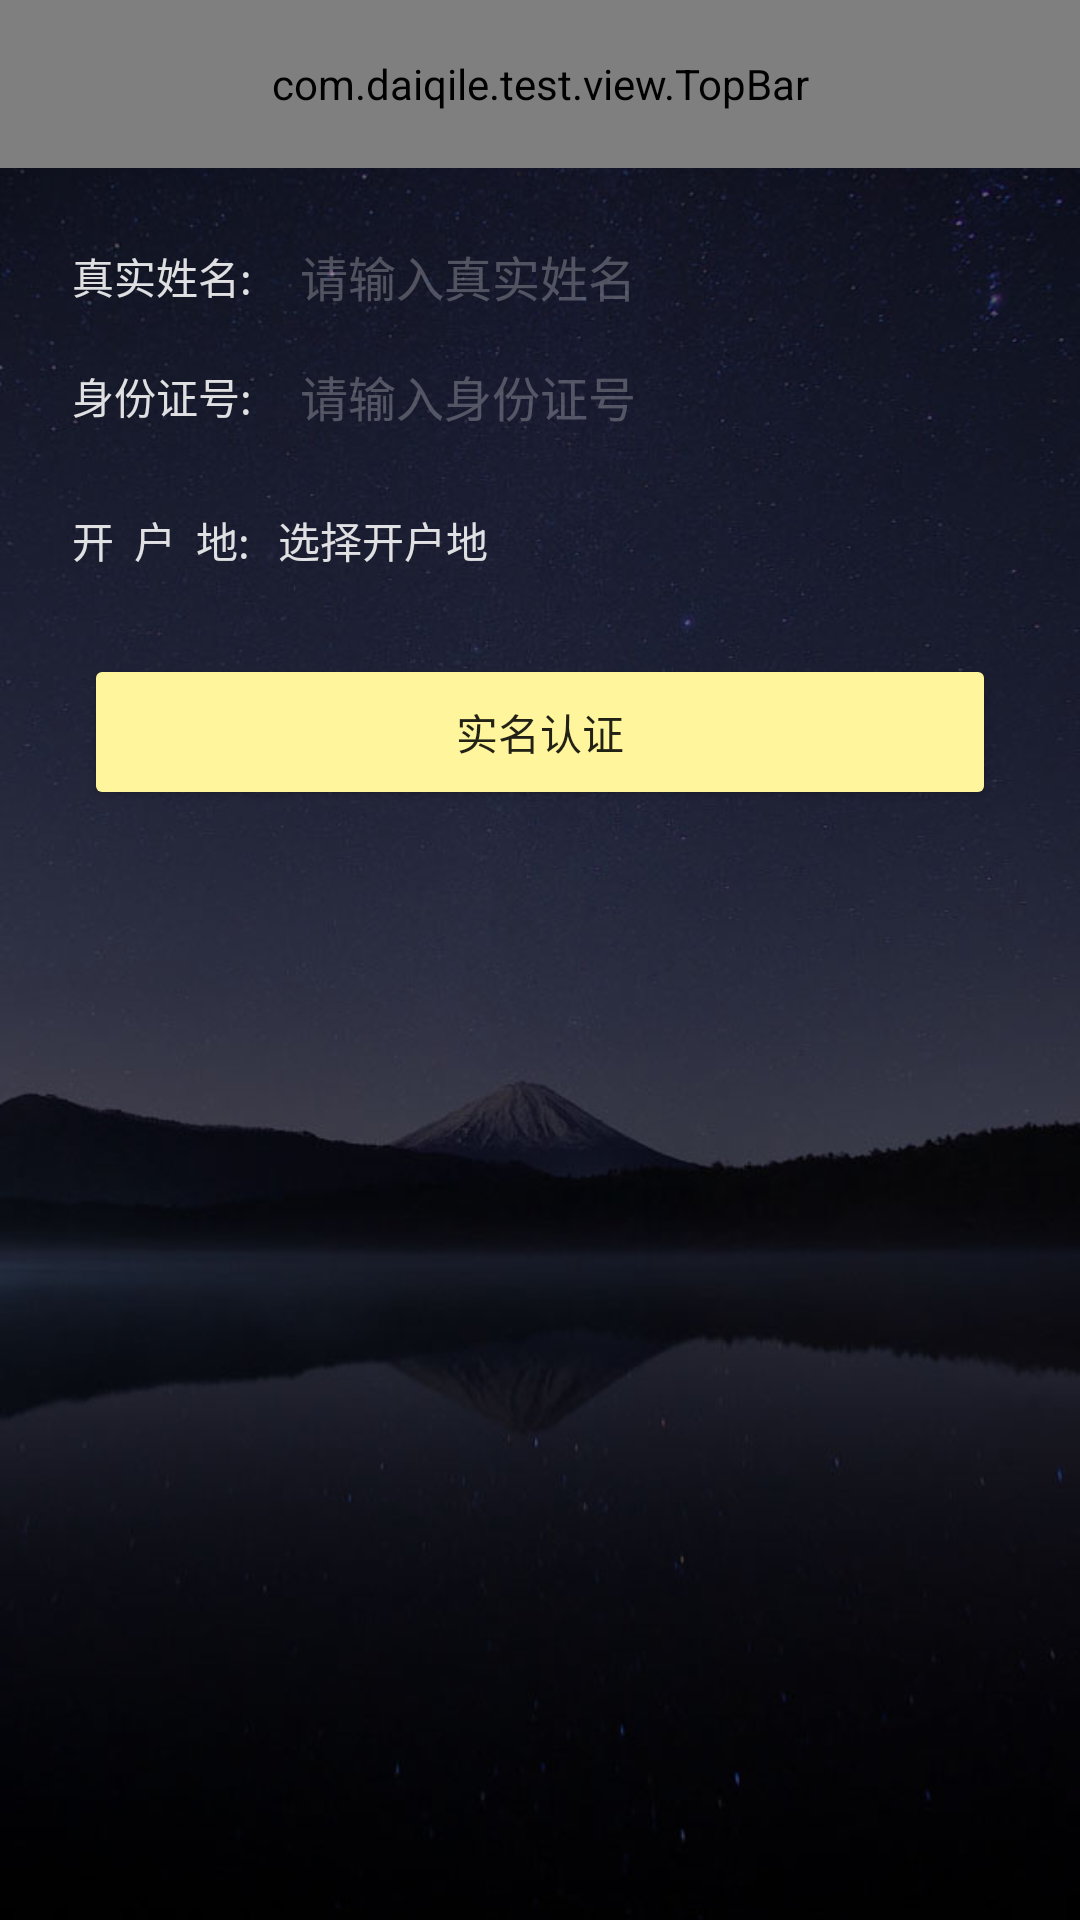

Reconstruct the res/layout file that produces this screen, plus the resources it refers to.
<!-- AndroidManifest.xml: application theme AppTheme.NoActionBar -->
<!-- res/layout/activity_real_name.xml -->
<?xml version="1.0" encoding="utf-8"?>
<LinearLayout xmlns:android="http://schemas.android.com/apk/res/android"
    xmlns:app="http://schemas.android.com/apk/res-auto"
    android:layout_width="match_parent"
    android:layout_height="match_parent"
    android:background="@drawable/all_bg"
    android:orientation="vertical">


    <com.daiqile.test.view.TopBar
        android:id="@+id/topbar"
        android:layout_width="match_parent"
        android:layout_height="@dimen/appbar_min_height_56"
        app:leftDrawable="@drawable/icon_prev"
        app:title="实名认证"
        app:titleTextColor="@color/material_white"
        app:titleTextSize="@dimen/appbar_text_size_20" />

    <LinearLayout
        android:layout_width="match_parent"
        android:layout_height="match_parent"
        android:orientation="vertical"
        android:padding="16dp">

        <LinearLayout
            android:layout_width="match_parent"
            android:layout_height="40dp"
            android:gravity="center_vertical"
            android:orientation="horizontal">

            <TextView
                android:layout_width="wrap_content"
                android:layout_height="wrap_content"
                android:layout_marginLeft="8dp"
                android:text="真实姓名:"
                style="@style/MyTextView"/>

            <EditText
                android:id="@+id/et_realname"
                android:layout_width="match_parent"
                android:layout_height="match_parent"
                android:background="@null"
                android:hint="请输入真实姓名"
                android:paddingLeft="16dp"
                style="@style/MyEditText"/>
        </LinearLayout>

        <LinearLayout
            android:layout_width="match_parent"
            android:layout_height="40dp"
            android:gravity="center_vertical"
            android:orientation="horizontal">

            <TextView
                android:layout_width="wrap_content"
                android:layout_height="wrap_content"
                android:layout_marginLeft="8dp"
                android:text="身份证号:"
                style="@style/MyTextView"/>

            <EditText
                android:id="@+id/et_id_card"
                android:layout_width="match_parent"
                android:layout_height="match_parent"
                android:background="@null"
                android:hint="请输入身份证号"
                android:paddingLeft="16dp"
                style="@style/MyEditText"/>
        </LinearLayout>

        <LinearLayout
            android:layout_width="match_parent"
            android:layout_height="40dp"
            android:gravity="center_vertical"
            android:orientation="horizontal"
            android:layout_marginTop="8dp">

            <TextView
                android:layout_width="wrap_content"
                android:layout_height="wrap_content"
                android:layout_marginLeft="8dp"
                android:text="开  户  地:"
                style="@style/MyTextView"/>

            <TextView
                android:id="@+id/et_province"
                android:layout_width="0dp"
                android:layout_weight="1"
                android:layout_height="match_parent"
                android:paddingLeft="2dp"
                android:text="选择开户地"
                android:gravity="center"
                style="@style/MyTextView"/>

            <TextView
                android:id="@+id/et_city"
                android:layout_width="0dp"
                android:layout_weight="1"
                android:layout_height="match_parent"
                android:paddingLeft="2dp"
                android:gravity="center"
                style="@style/MyTextView"/>

            <TextView
                android:id="@+id/et_country"
                android:layout_width="0dp"
                android:layout_weight="1"
                android:layout_height="match_parent"
                android:paddingLeft="2dp"
                android:gravity="center"
                style="@style/MyTextView"/>
        </LinearLayout>

        <Button
            android:id="@+id/btn_add_card"
            android:layout_width="match_parent"
            android:layout_height="40dp"
            android:text="实名认证"
            android:layout_marginLeft="16dp"
            android:layout_marginRight="16dp"
            android:layout_marginTop="24dp"
            style="@style/MyButton"/>
    </LinearLayout>

</LinearLayout>
<!-- resources referenced by this layout -->
<resources>
  <color name="material_white">#ffffff</color>
  <dimen name="appbar_min_height_56">56dp</dimen>
  <dimen name="appbar_text_size_20">20sp</dimen>
  <!-- drawable all_bg: jpg bitmap (drawable-xhdpi, 73057 bytes) -->
  <!-- drawable icon_prev: png bitmap (drawable-xhdpi, 3138 bytes) -->
  <style name="MyButton">
          <item name="android:background">@drawable/background_button</item>
          <item name="android:textSize">@dimen/main_body_text_size_14</item>
          <item name="android:textColor">@color/material_textBlack_text</item>
      </style>
  <style name="MyEditText">
          <item name="android:textColorHint">@color/material_textWhite_disable</item>
          <item name="android:textColor">@color/material_textWhite_black</item>
          <item name="android:textSize">@dimen/small_title_text_size_16</item>
          <item name="android:background">@null</item>
      </style>
  <style name="MyTextView">
          <item name="android:textColor">@color/material_textWhite_text</item>
          <item name="android:textSize">@dimen/main_body_text_size_14</item>
      </style>
  <style name="AppTheme.NoActionBar" parent="AppTheme">
          <item name="windowActionBar">false</item>
          <item name="windowNoTitle">true</item>
      </style>
  <!-- drawable background_button (drawable) -->
  <?xml version="1.0" encoding="utf-8"?>
  <selector xmlns:android="http://schemas.android.com/apk/res/android">
      <item
          android:state_pressed="true">
          <shape android:shape="rectangle">
              <corners android:radius="@dimen/corner_radius_size_2"/>
              <solid android:color="@color/material_yellow_100"/>
          </shape>
      </item>
  
      <item
          android:state_enabled="false">
          <shape android:shape="rectangle">
              <corners android:radius="@dimen/corner_radius_size_2"/>
              <solid android:color="@color/material_yellow_100"/>
          </shape>
      </item>
  
      <item>
          <shape android:shape="rectangle">
              <corners android:radius="@dimen/corner_radius_size_2"/>
              <solid android:color="@color/material_yellow_200"/>
          </shape>
      </item>
  </selector>
  <dimen name="main_body_text_size_14">14sp</dimen>
  <color name="material_textBlack_text">#dd000000</color>
  <color name="material_textWhite_disable">#42ffffff</color>
  <color name="material_textWhite_black">#ffffff</color>
  <dimen name="small_title_text_size_16">16sp</dimen>
  <color name="material_textWhite_text">#ddffffff</color>
  <style name="AppTheme" parent="Theme.AppCompat.Light.DarkActionBar">
          
          <item name="colorPrimary">@color/colorPrimary</item>
          <item name="colorPrimaryDark">@color/colorPrimaryDark</item>
          <item name="colorAccent">@color/colorAccent</item>
      </style>
  <dimen name="corner_radius_size_2">2dp</dimen>
  <color name="material_yellow_100">#fff9c4</color>
  <color name="material_yellow_200">#fff59d</color>
  <color name="colorPrimary">#3F51B5</color>
  <color name="colorPrimaryDark">#FF1a1a26</color>
  <color name="colorAccent">#FF4081</color>
</resources>
